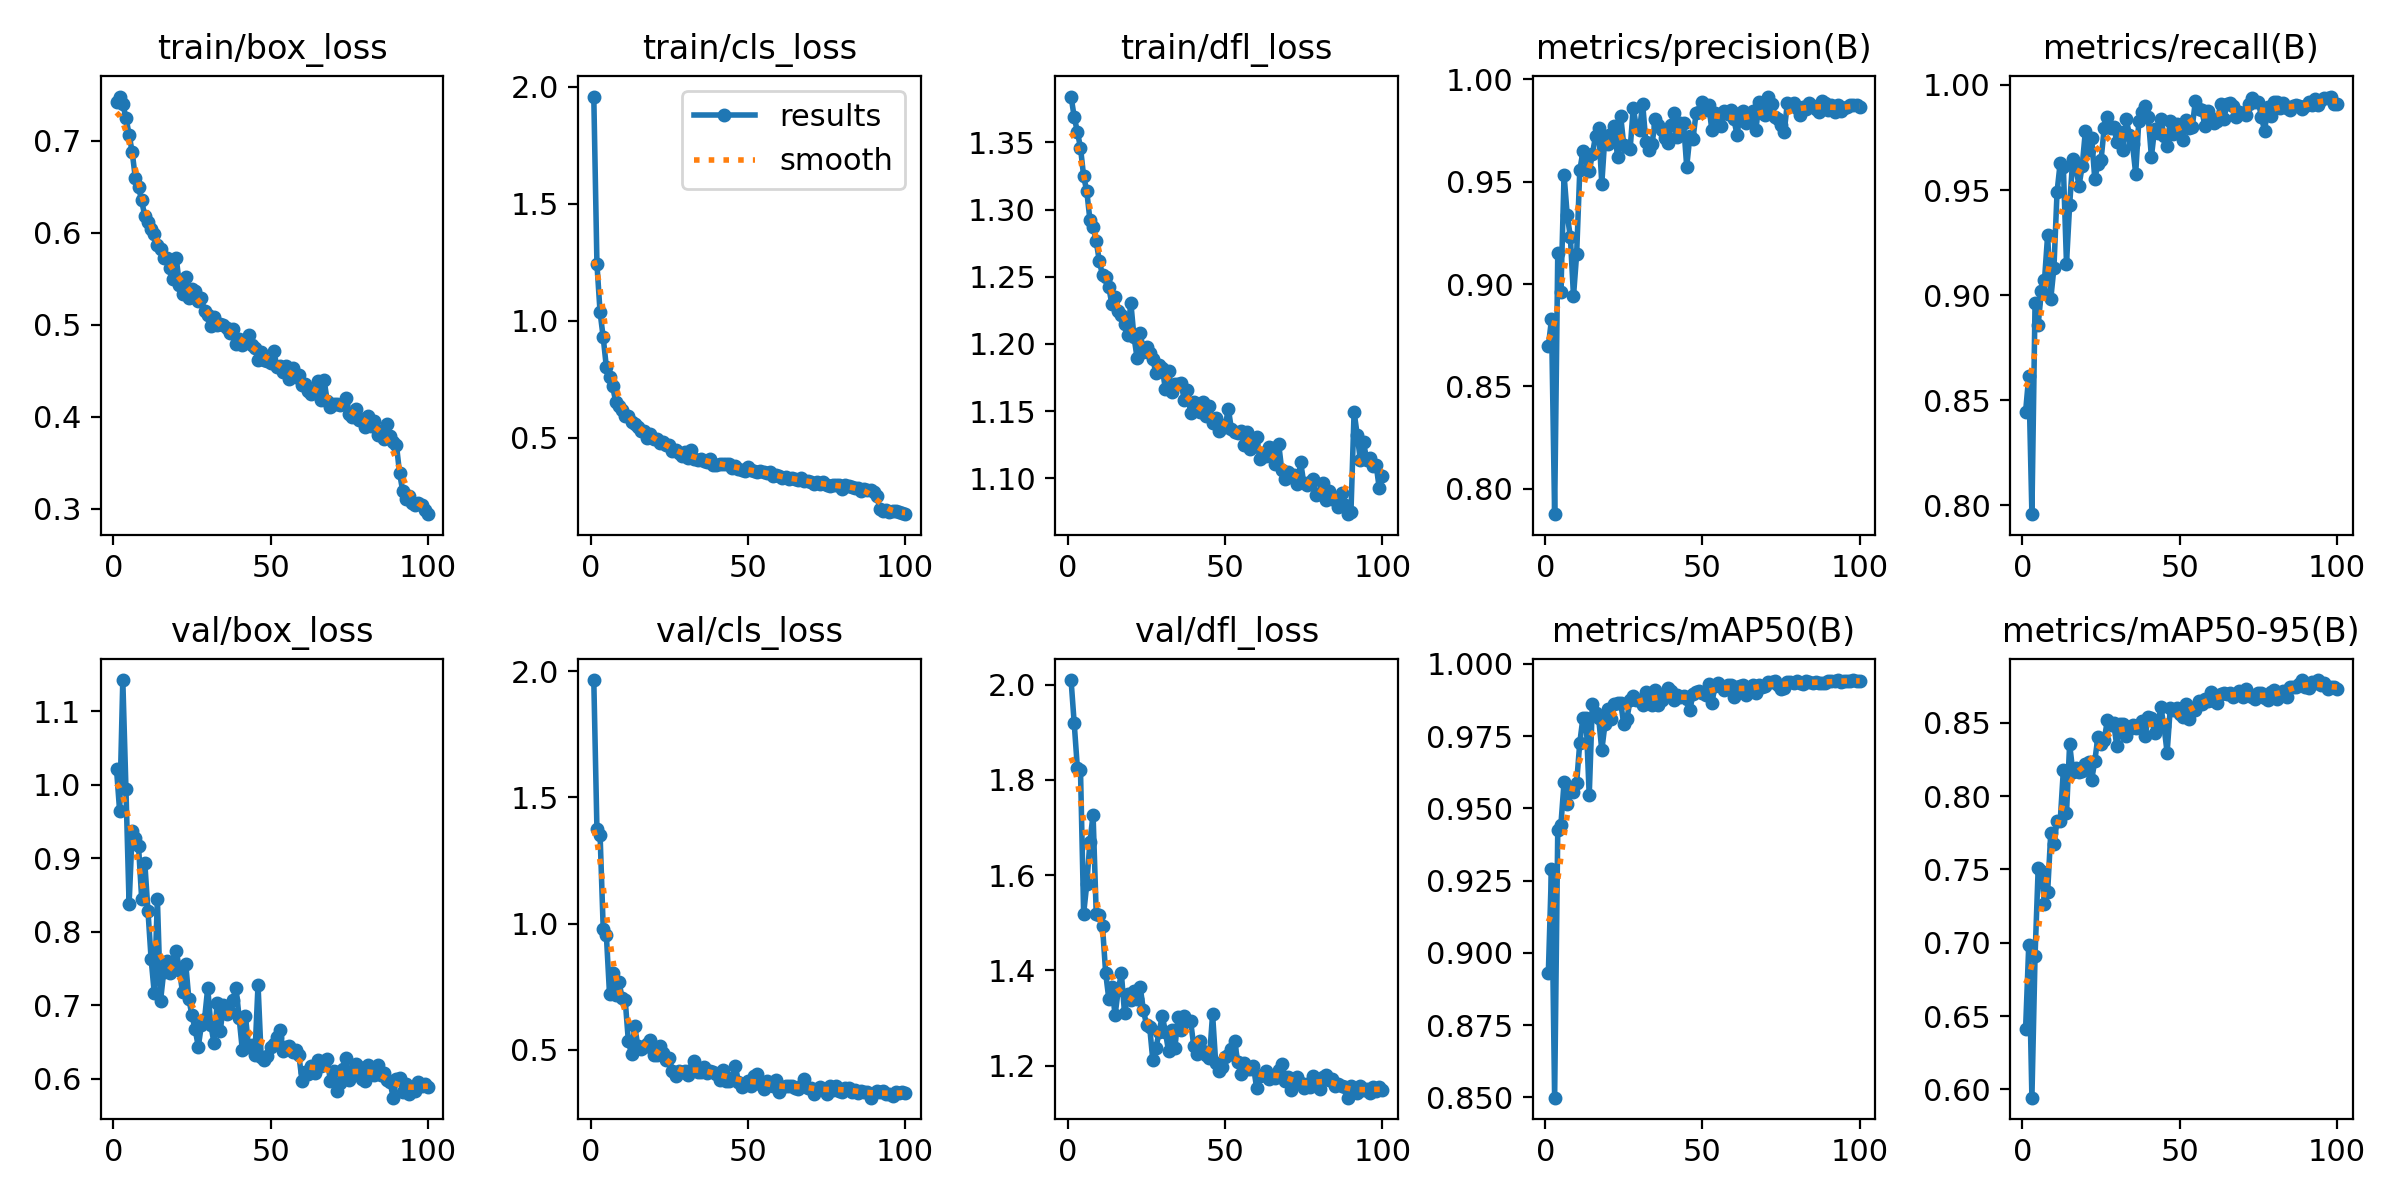

Data behind this chart, as committed beside it:
epoch, time, train/box_loss, train/cls_loss, train/dfl_loss, metrics/precision(B), metrics/recall(B), metrics/mAP50(B), metrics/mAP50-95(B), val/box_loss, val/cls_loss, val/dfl_loss, lr/pg0, lr/pg1, lr/pg2
1, 48.4, 0.7422, 1.957, 1.384, 0.8696, 0.8446, 0.893, 0.6414, 1.021, 1.965, 2.01, 0.0004138, 0.0004138, 0.0004138
2, 95.71, 0.7477, 1.243, 1.369, 0.8827, 0.8616, 0.9291, 0.6985, 0.9638, 1.375, 1.919, 0.0008222, 0.0008222, 0.0008222
3, 142.7, 0.7391, 1.035, 1.358, 0.7877, 0.7958, 0.8499, 0.5943, 1.143, 1.353, 1.826, 0.001222, 0.001222, 0.001222
4, 189.6, 0.7249, 0.9277, 1.346, 0.9151, 0.8962, 0.9427, 0.691, 0.9942, 0.9783, 1.82, 0.001213, 0.001213, 0.001213
5, 236.2, 0.7063, 0.8002, 1.325, 0.8962, 0.886, 0.9444, 0.751, 0.8375, 0.9541, 1.519, 0.0012, 0.0012, 0.0012
6, 283.1, 0.6871, 0.7577, 1.314, 0.9532, 0.9018, 0.959, 0.7487, 0.937, 0.7214, 1.581, 0.001188, 0.001188, 0.001188
7, 330.3, 0.6588, 0.7184, 1.292, 0.9338, 0.907, 0.9516, 0.7264, 0.9278, 0.8035, 1.671, 0.001176, 0.001176, 0.001176
8, 377.2, 0.6493, 0.6509, 1.287, 0.923, 0.9286, 0.9562, 0.7345, 0.9166, 0.7177, 1.727, 0.001163, 0.001163, 0.001163
9, 424.2, 0.6349, 0.6362, 1.276, 0.894, 0.8982, 0.9556, 0.7749, 0.8449, 0.7687, 1.519, 0.001151, 0.001151, 0.001151
10, 471.4, 0.6176, 0.6195, 1.262, 0.9146, 0.9129, 0.9589, 0.7671, 0.8934, 0.7066, 1.517, 0.001139, 0.001139, 0.001139
11, 519.8, 0.6121, 0.5901, 1.251, 0.9554, 0.9491, 0.9727, 0.7832, 0.8286, 0.6954, 1.493, 0.001126, 0.001126, 0.001126
12, 568.8, 0.604, 0.5925, 1.25, 0.9647, 0.963, 0.9813, 0.783, 0.7631, 0.5335, 1.395, 0.001114, 0.001114, 0.001114
13, 617.3, 0.5984, 0.5673, 1.242, 0.9616, 0.9611, 0.9813, 0.8178, 0.7167, 0.4828, 1.34, 0.001102, 0.001102, 0.001102
14, 665.4, 0.5865, 0.5565, 1.229, 0.955, 0.915, 0.9545, 0.7883, 0.8441, 0.5938, 1.364, 0.001089, 0.001089, 0.001089
15, 713.8, 0.5823, 0.5448, 1.235, 0.9633, 0.9429, 0.9861, 0.8356, 0.7059, 0.5153, 1.306, 0.001077, 0.001077, 0.001077
16, 762.3, 0.5728, 0.5292, 1.225, 0.9721, 0.9649, 0.9831, 0.8167, 0.7449, 0.5021, 1.359, 0.001064, 0.001064, 0.001064
17, 809.9, 0.5728, 0.5281, 1.221, 0.9763, 0.9602, 0.9812, 0.8193, 0.76, 0.5119, 1.393, 0.001052, 0.001052, 0.001052
18, 857, 0.5611, 0.499, 1.215, 0.9489, 0.9521, 0.9701, 0.8167, 0.7432, 0.5237, 1.31, 0.00104, 0.00104, 0.00104
19, 904.1, 0.5499, 0.5167, 1.206, 0.9723, 0.9616, 0.979, 0.817, 0.7592, 0.5378, 1.349, 0.001027, 0.001027, 0.001027
20, 952, 0.572, 0.4931, 1.231, 0.9682, 0.978, 0.9843, 0.8222, 0.7743, 0.4794, 1.337, 0.001015, 0.001015, 0.001015
21, 999.7, 0.5436, 0.4938, 1.206, 0.9733, 0.9692, 0.9809, 0.8233, 0.7473, 0.4799, 1.356, 0.001002, 0.001002, 0.001002
22, 1047, 0.5332, 0.4748, 1.189, 0.9769, 0.9749, 0.986, 0.8111, 0.7177, 0.5155, 1.339, 0.0009901, 0.0009901, 0.0009901
23, 1094, 0.5522, 0.4788, 1.208, 0.962, 0.9552, 0.9863, 0.8241, 0.7566, 0.4865, 1.364, 0.0009778, 0.0009778, 0.0009778
24, 1141, 0.5287, 0.4668, 1.194, 0.982, 0.9626, 0.9865, 0.8406, 0.7084, 0.4577, 1.317, 0.0009654, 0.0009654, 0.0009654
25, 1188, 0.5386, 0.4668, 1.198, 0.9676, 0.9645, 0.9791, 0.8354, 0.686, 0.4676, 1.285, 0.000953, 0.000953, 0.000953
26, 1236, 0.5367, 0.4434, 1.193, 0.967, 0.9796, 0.9811, 0.8383, 0.6673, 0.4149, 1.281, 0.0009406, 0.0009406, 0.0009406
27, 1283, 0.5255, 0.4456, 1.189, 0.9657, 0.9845, 0.9873, 0.852, 0.6437, 0.3958, 1.211, 0.0009283, 0.0009283, 0.0009283
28, 1330, 0.5285, 0.4348, 1.178, 0.9859, 0.9794, 0.9888, 0.8485, 0.6727, 0.4139, 1.237, 0.0009159, 0.0009159, 0.0009159
29, 1377, 0.515, 0.4231, 1.184, 0.9764, 0.9802, 0.9875, 0.8498, 0.681, 0.4108, 1.27, 0.0009035, 0.0009035, 0.0009035
30, 1424, 0.5109, 0.4363, 1.182, 0.9753, 0.973, 0.9876, 0.8342, 0.7232, 0.4164, 1.304, 0.0008911, 0.0008911, 0.0008911
31, 1471, 0.4982, 0.4145, 1.166, 0.9879, 0.9774, 0.9858, 0.8496, 0.6725, 0.4004, 1.271, 0.0008787, 0.0008787, 0.0008787
32, 1519, 0.508, 0.445, 1.18, 0.9694, 0.9691, 0.9901, 0.849, 0.6486, 0.4193, 1.23, 0.0008664, 0.0008664, 0.0008664
33, 1569, 0.5, 0.4092, 1.164, 0.9655, 0.9837, 0.9886, 0.8408, 0.7027, 0.4541, 1.274, 0.000854, 0.000854, 0.000854
34, 1623, 0.5006, 0.4032, 1.17, 0.9683, 0.9763, 0.9858, 0.8456, 0.665, 0.4116, 1.236, 0.0008416, 0.0008416, 0.0008416
35, 1677, 0.4993, 0.4081, 1.17, 0.9805, 0.9717, 0.9908, 0.8488, 0.7009, 0.4131, 1.301, 0.0008293, 0.0008293, 0.0008293
36, 1725, 0.4964, 0.4012, 1.171, 0.9775, 0.9578, 0.9859, 0.8468, 0.6885, 0.4336, 1.275, 0.0008169, 0.0008169, 0.0008169
37, 1772, 0.4913, 0.3968, 1.158, 0.9752, 0.983, 0.9875, 0.8481, 0.6903, 0.4095, 1.304, 0.0008045, 0.0008045, 0.0008045
38, 1820, 0.4958, 0.4102, 1.166, 0.9711, 0.9873, 0.9893, 0.8512, 0.7066, 0.4147, 1.293, 0.0007921, 0.0007921, 0.0007921
39, 1867, 0.479, 0.382, 1.148, 0.9687, 0.9899, 0.9917, 0.8412, 0.7239, 0.4137, 1.294, 0.0007797, 0.0007797, 0.0007797
40, 1915, 0.4848, 0.3831, 1.157, 0.9774, 0.9845, 0.9906, 0.8538, 0.6825, 0.405, 1.242, 0.0007674, 0.0007674, 0.0007674
41, 1962, 0.4783, 0.3878, 1.151, 0.9835, 0.9658, 0.9875, 0.8534, 0.6392, 0.3798, 1.224, 0.000755, 0.000755, 0.000755
42, 2009, 0.482, 0.3876, 1.15, 0.972, 0.9789, 0.9892, 0.8432, 0.6858, 0.419, 1.252, 0.0007426, 0.0007426, 0.0007426
43, 2057, 0.4886, 0.386, 1.157, 0.9786, 0.9769, 0.9883, 0.8489, 0.6428, 0.3775, 1.23, 0.0007302, 0.0007302, 0.0007302
44, 2103, 0.4778, 0.3877, 1.147, 0.9785, 0.984, 0.9888, 0.8607, 0.6458, 0.3776, 1.222, 0.0007179, 0.0007179, 0.0007179
45, 2151, 0.4752, 0.3711, 1.154, 0.9573, 0.9758, 0.9877, 0.8478, 0.6316, 0.3884, 1.215, 0.0007055, 0.0007055, 0.0007055
46, 2198, 0.4613, 0.3781, 1.141, 0.972, 0.9709, 0.9839, 0.8298, 0.7276, 0.4369, 1.308, 0.0006931, 0.0006931, 0.0006931
47, 2245, 0.4706, 0.3656, 1.145, 0.971, 0.9827, 0.9896, 0.8602, 0.6295, 0.3717, 1.205, 0.0006808, 0.0006808, 0.0006808
48, 2292, 0.4622, 0.3633, 1.135, 0.9836, 0.9765, 0.9902, 0.8585, 0.6254, 0.3543, 1.189, 0.0006684, 0.0006684, 0.0006684
49, 2339, 0.4609, 0.3554, 1.14, 0.9839, 0.9812, 0.9905, 0.8604, 0.6311, 0.362, 1.197, 0.000656, 0.000656, 0.000656
50, 2386, 0.4585, 0.373, 1.138, 0.9887, 0.9796, 0.9899, 0.8562, 0.6436, 0.3757, 1.218, 0.0006436, 0.0006436, 0.0006436
51, 2433, 0.4719, 0.3614, 1.152, 0.9848, 0.9738, 0.9891, 0.8537, 0.6476, 0.3559, 1.222, 0.0006312, 0.0006312, 0.0006312
52, 2481, 0.4545, 0.3566, 1.137, 0.9871, 0.9832, 0.9931, 0.8629, 0.6569, 0.3952, 1.235, 0.0006189, 0.0006189, 0.0006189
53, 2528, 0.455, 0.3519, 1.135, 0.9752, 0.9795, 0.9865, 0.8524, 0.6665, 0.4022, 1.251, 0.0006065, 0.0006065, 0.0006065
54, 2575, 0.4486, 0.3552, 1.134, 0.9835, 0.9801, 0.9922, 0.8603, 0.6379, 0.3627, 1.208, 0.0005941, 0.0005941, 0.0005941
55, 2622, 0.4554, 0.352, 1.135, 0.9815, 0.9926, 0.9934, 0.8588, 0.6424, 0.3449, 1.183, 0.0005818, 0.0005818, 0.0005818
56, 2669, 0.4412, 0.347, 1.125, 0.9772, 0.9887, 0.9925, 0.8649, 0.6445, 0.3772, 1.206, 0.0005694, 0.0005694, 0.0005694
57, 2716, 0.4527, 0.3517, 1.134, 0.9843, 0.9882, 0.991, 0.8632, 0.636, 0.3617, 1.194, 0.000557, 0.000557, 0.000557
58, 2764, 0.4431, 0.3366, 1.122, 0.9831, 0.9806, 0.9926, 0.8667, 0.6386, 0.3547, 1.192, 0.0005446, 0.0005446, 0.0005446
59, 2811, 0.4454, 0.3416, 1.125, 0.9851, 0.9877, 0.9927, 0.8653, 0.6315, 0.3787, 1.198, 0.0005322, 0.0005322, 0.0005322
60, 2858, 0.4343, 0.3344, 1.131, 0.9805, 0.9842, 0.9887, 0.8709, 0.5968, 0.3317, 1.153, 0.0005199, 0.0005199, 0.0005199
... 40 more rows
